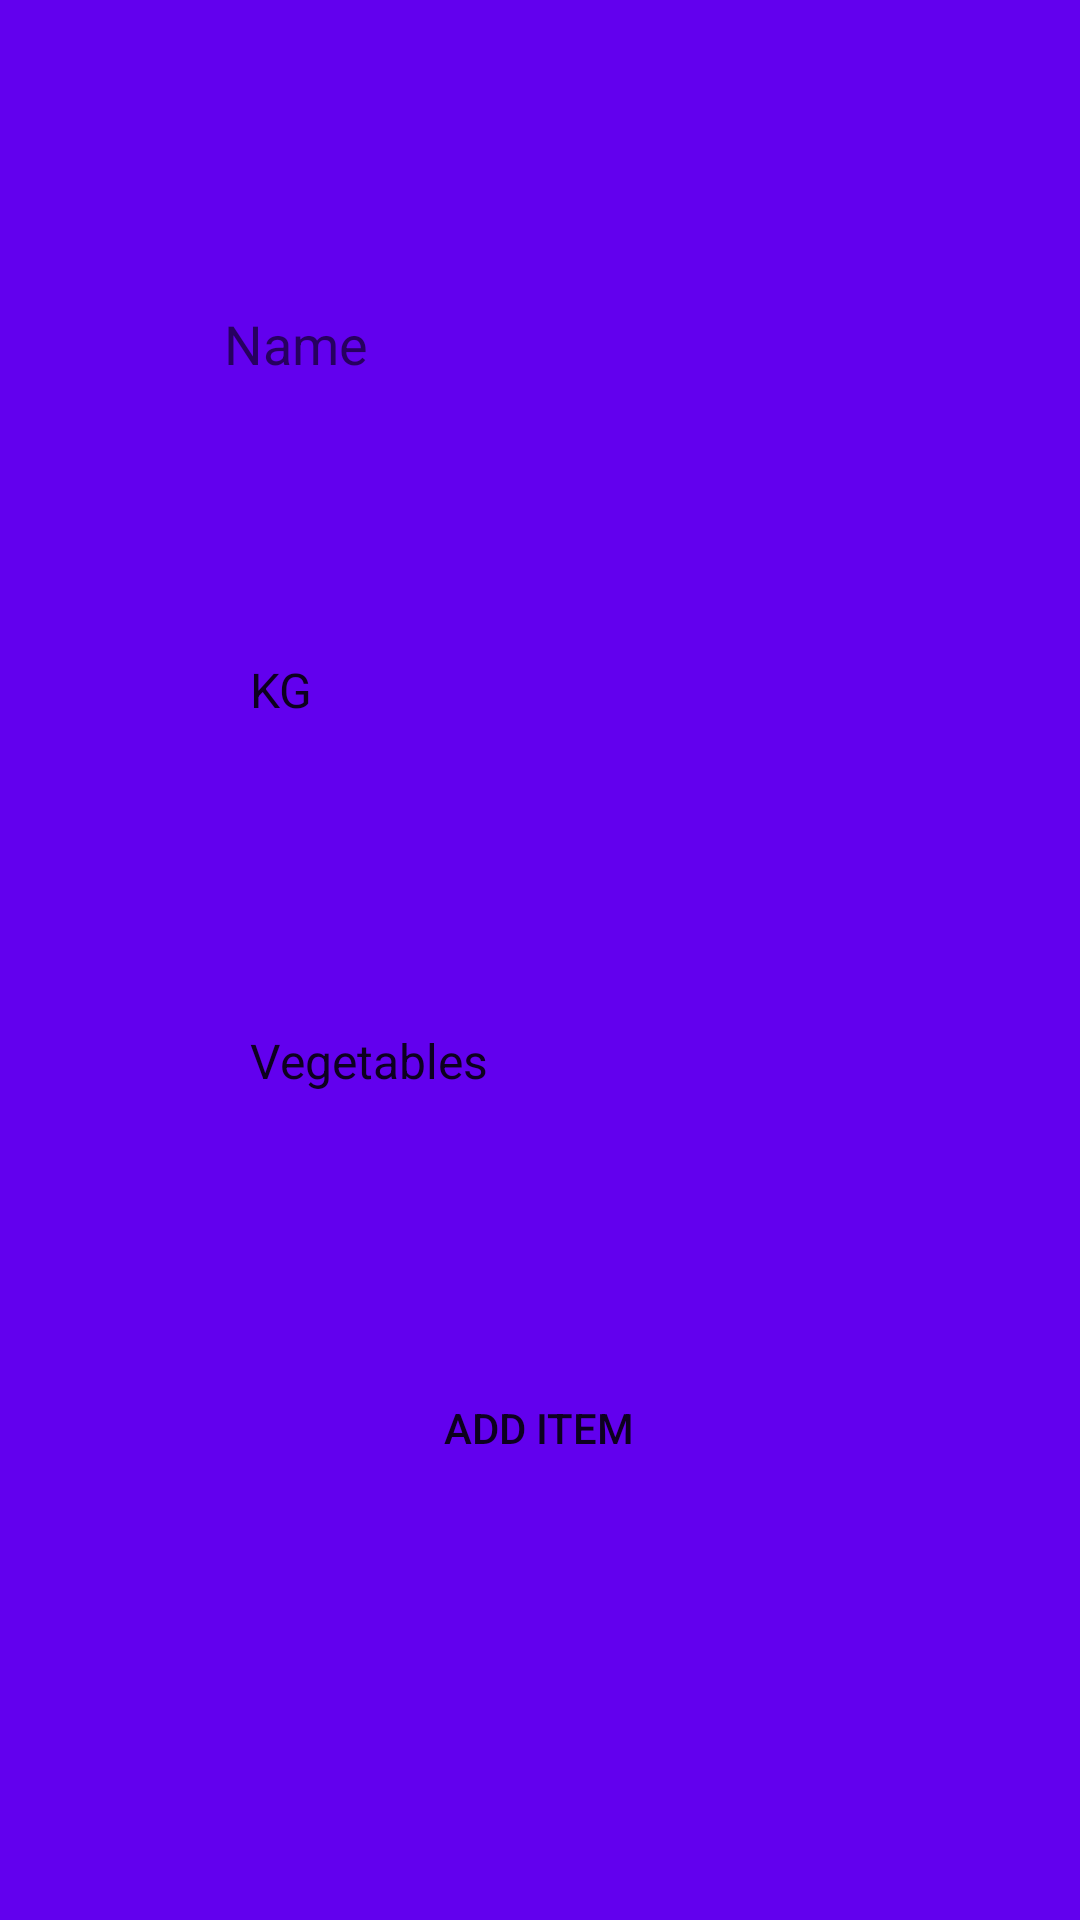

Write the Android layout XML for this screen, with the resource values it uses.
<!-- AndroidManifest.xml: application theme AppTheme -->
<!-- res/layout/activity_add_item.xml -->
<?xml version="1.0" encoding="utf-8"?>
<androidx.drawerlayout.widget.DrawerLayout
    xmlns:android="http://schemas.android.com/apk/res/android"
    xmlns:app="http://schemas.android.com/apk/res-auto"
    xmlns:tools="http://schemas.android.com/tools"
    android:id="@+id/drawerlayout"
    android:layout_width="match_parent"
    android:layout_height="match_parent"
    tools:context=".AddItem">

    <androidx.constraintlayout.widget.ConstraintLayout
        android:layout_width="match_parent"
        android:layout_height="match_parent"
        android:background="@color/colorPrimary"
        android:fitsSystemWindows="true">

        <EditText
            android:id="@+id/skuName"
            android:layout_width="250dp"
            android:layout_height="50dp"
            android:layout_marginTop="32dp"
            android:layout_marginBottom="8dp"
            android:background="@drawable/rv_bg"
            android:ems="10"
            android:hint="Name"
            android:inputType="textPersonName"
            android:paddingStart="20dp"
            app:layout_constraintBottom_toTopOf="@+id/skuUnitSpi"
            app:layout_constraintEnd_toEndOf="parent"
            app:layout_constraintHorizontal_bias="0.497"
            app:layout_constraintStart_toStartOf="parent"
            app:layout_constraintTop_toTopOf="parent"/>
        
        <Spinner
            android:layout_width="250dp"
            android:layout_height="50dp"
            android:id="@+id/skuUnitSpi"
            android:layout_marginBottom="16dp"
            android:background="@drawable/rv_bg"
            android:ems="10"
            android:hint="Unit"
            android:entries="@array/units"
            android:inputType="textPersonName"
            android:paddingStart="20dp"
            app:layout_constraintBottom_toTopOf="@+id/skuCatSpi"
            app:layout_constraintEnd_toEndOf="parent"
            app:layout_constraintHorizontal_bias="0.502"
            app:layout_constraintStart_toStartOf="parent"
            app:layout_constraintTop_toBottomOf="@+id/skuName"/>

        <Spinner
            android:layout_width="250dp"
            android:layout_height="50dp"
            android:id="@+id/skuCatSpi"
            android:layout_marginBottom="16dp"
            android:background="@drawable/rv_bg"
            android:ems="10"
            android:hint="Category"
            android:entries="@array/type"
            android:inputType="textPersonName"
            android:paddingStart="20dp"
            app:layout_constraintBottom_toTopOf="@+id/postButton"
            app:layout_constraintEnd_toEndOf="parent"
            app:layout_constraintHorizontal_bias="0.502"
            app:layout_constraintStart_toStartOf="parent"
            app:layout_constraintTop_toBottomOf="@+id/skuUnitSpi"/>

        <Button
            android:id="@+id/postButton"
            android:layout_width="150dp"
            android:layout_height="wrap_content"
            android:layout_marginBottom="140dp"
            android:text="Add Item"
            android:background="@drawable/addbutton_bg"
            app:layout_constraintBottom_toBottomOf="parent"
            app:layout_constraintEnd_toEndOf="parent"
            app:layout_constraintHorizontal_bias="0.498"
            app:layout_constraintStart_toStartOf="parent"/>

    </androidx.constraintlayout.widget.ConstraintLayout>

    <com.google.android.material.navigation.NavigationView
        android:layout_width="wrap_content"
        android:layout_height="match_parent"
        android:id="@+id/navview"
        app:headerLayout="@layout/nav_header"
        app:menu="@menu/nav_drawer_menu"
        android:layout_gravity="start"
        android:fitsSystemWindows="true"/>

</androidx.drawerlayout.widget.DrawerLayout>
<!-- res/layout/nav_header.xml (included above) -->
<?xml version="1.0" encoding="utf-8"?>
<androidx.constraintlayout.widget.ConstraintLayout
    xmlns:android="http://schemas.android.com/apk/res/android" android:layout_width="match_parent"
    android:layout_height="150dp"
    android:background="@color/colorPrimary" />
<!-- resources referenced by this layout -->
<resources>
  <string-array name="type">
          <item>Vegetables</item>
          <item>Fruits</item>
      </string-array>
  <string-array name="units">
          <item>KG</item>
          <item>Piece</item>
      </string-array>
  <style name="AppTheme" parent="Theme.AppCompat.Light.NoActionBar">
          <item name="colorPrimary">@color/colorPrimary</item>
          <item name="colorPrimaryDark">@color/colorPrimaryDark</item>
          <item name="colorAccent">@color/colorAccent</item>
          <item name="windowNoTitle">true</item>
          <item name="windowActionBar">false</item>
      </style>
  <!-- not gathered from this repository: default colours our renderer supplied (Android Studio template values) -->
  <color name="colorPrimary">#FF6200EE</color>
  <color name="colorPrimaryDark">#FF3700B3</color>
  <color name="colorAccent">#FF03DAC5</color>
</resources>
